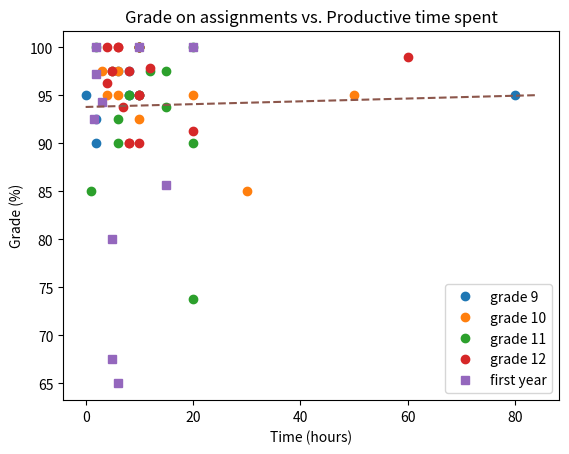

Generate this figure with matplotlib:
import numpy as np
import scipy.stats
import matplotlib.pyplot as plt

# (description, time spent in h, mark get)
DATA = [
[
    "grade 9",
    ("ESLDO drawing", 2, 37/40),
    ("ESLDO presentation 1", 10, 38/40),
    ("ESLDO presentation 2", 5, 39/40),
    ("ESLDO essay", 8, 38/40),
    ("AVI1O box drawing", 2, 90/100),
    ("AVI1O story", 6, 39/40),
    ("AVI1O printmaking", 8, 39/40),
    ("AVI1O CPT", 80, 57/60),
    ("MPM1D final", 0, 38/40),
    ("HRT3M CPT", 8, 38/40),
],
[
    "grade 10",
    ("ESLEO intro", 6, 38/40),
    ("ESLEO presentation", 10, 37/40),
    ("ESLEO CPT", 50, 38/40),
    ("HRE2O CPT", 10, 40/40),
    ("ENG2D CPT", 30, 85/100),
    ("GLC2O intro", 3, 39/40),
    ("CHC2D final", 6, 39/40),
    ("CHv2O presentation", 5, 39/40),
    ("ASM2O intro", 4, 38/40),
    ("ASM2O CPT", 20, 95/100),
    ("ASM2O animation", 10, 40/40),
    ("ASM2O research", 10, 40/40),
],
[
    "grade 11",
    ("SPH3U CPT", 20, 40/40),
    ("AVI3M practice", 1, 85/100),
    ("AVI3M intro", 10, 40/40),
    ("AVI3M drawing 1", 8, 38/40),
    ("AVI3M drawing 2", 6, 37/40),
    ("AVI3M CPT", 15, 39/40),
    ("HRT3M CPT", 12, 39/40),
    ("SCH3U CPT", 20, 90/100),
    ("ICS3U CPT", 10, 100/100),
    ("ENG3U intro", 6, 90/100),
    ("ENG3U presentation", 10, 38/40),
    ("ENG3U CPT", 15, 37.5/40),
    ("ENG3U quiz", 2, 40/40),
    ("ENG3U essay", 20, 29.5/40),
],
[
    "grade 12",
    ("AVI4M sketchbook", 8, 90/100),
    ("AVI4M wearable art", 10, 38/40),
    ("AVI4M research 1", 5, 39/40),
    ("AVI4M research 2", 4, 38.5/40),
    ("AVI4M CPT", 60, 99/100),
    ("HRE4M CPT", 4, 20/20),
    ("ICS4U CPT", 6, 40/40),
    ("SCH4U research", 10, 10/10),
    ("MDM4U CPT", 12, 68.5/70),
    ("ENG4U essay 1", 10, 36/40),
    ("ENG4U essay 2", 8, 36/40),
    ("ENG4U presentation 1", 10, 38/40),
    ("ENG4U presentation 2", 20, 36.5/40),
    ("ENG4U essay 3", 8, 39/40),
    ("ENG4U essay 4", 7, 37.5/40),
    ("ENG4U CPT", 6, 40/40),
],
[
    "first year",
    ("PHY180 lab 1", 20, 30/30),
    ("PHY180 lab 2", 10, 30/30),
    ("PHY180 lab 3", 2, 35/36),
    ("ESC101 fsa", 6, 13/20),
    ("ESC101 dsa", 5, 13.5/20),
    ("ESC180 project 1", 1.5, 111/120),
    ("ESC180 project 2", 3, 83.5/88.5),
    ("ESC180 project 3", 2, 90/90),
    ("CIV102 average assignment", 5, 4/5),
    ("CIV102 bridge 1", 15, 6/7),
]
]


def plot_grade_time():
    Xs, Ys = [], []
    for data in DATA:
        label, data = data[0], data[1:]
        X = [d[1] for d in data]
        Y = [100*d[2] for d in data]
        plt.plot(X, Y, 'o' if 'grade' in label else 's', label=label)
        Xs, Ys = Xs+X, Ys+Y

    m, b = np.polyfit(Xs, Ys, deg=1)
    x = np.linspace(0, plt.gca().get_xlim()[1])
    plt.plot(x, m*x+b, "--")

    plt.title("Grade on assignments vs. Productive time spent")
    plt.xlabel("Time (hours)")
    plt.ylabel("Grade (%)")
    plt.legend()
    plt.show()


def plot_time_dist():
    Xs = sum([[d[1] for d in data[1:]] for data in DATA], [])
    plt.hist(Xs, bins=10, density=True)

    mean = np.mean(Xs)
    var = np.var(Xs)
    print("mean =", mean)
    print("stdev =", var**0.5)
    l = 1.0/var**0.5
    x = np.linspace(0, plt.gca().get_xlim()[1])
    plt.plot(x, l*np.exp(-l*x), '--')

    plt.title("Distribution of time (in hours) spent on assignments")
    plt.show()


def plot_grade_dist():
    Xs = sum([[1.0-d[2] for d in data[1:]] for data in DATA], [])
    plt.hist(Xs, bins=10, density=True)

    mean = np.mean(Xs)
    var = np.var(Xs)
    print("mean =", mean)
    print("stdev =", var**0.5)
    x = np.linspace(0, plt.gca().get_xlim()[1])

    # exponential distribution
    l = 1.0/var**0.5
    plt.plot(x, l*np.exp(-l*x),
             '--', label="exponential fit")

    # normal distribution
    plt.plot(x, np.exp(-0.5*(x-mean)**2/var)/np.sqrt(2*np.pi*var),
             '--', label="normal fit")

    plt.title("Distribution of assignment grades")
    plt.legend()
    plt.show()


def plot_grade_time_dist():
    Xs = sum([[d[1] for d in data[1:]] for data in DATA], [])
    Ys = sum([[100*d[2] for d in data[1:]] for data in DATA], [])
    fig, (ax1, ax2) = plt.subplots(1, 2)
    ax1.plot(Xs, Ys, 'o')
    # assume two variables are independent
    u = scipy.stats.qmc.Halton(d=2).random(n=len(Xs))
    l1 = np.var(Xs)**-0.5
    l2 = np.var(Ys)**-0.5
    x1 = -np.log(1.0-u[:,0])/l1
    y1 = 100+np.log(1.0-u[:,1])/l2
    ax2.plot(x1, y1, 'o')
    ax1.set_title("Grade-Time data")
    ax2.set_title("Generated based on distribution")
    plt.show()


if __name__ == "__main__":
    plot_grade_time()
    #plot_time_dist()
    #plot_grade_dist()
    #plot_grade_time_dist()
